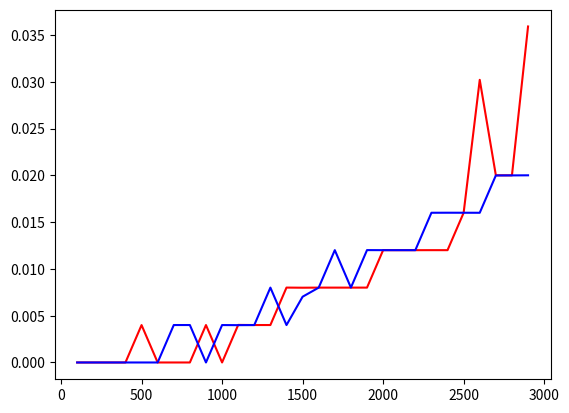

This chart was generated by the following Python code:
import random
import sys
import time
import matplotlib.pyplot as plt

def medianOfMedians(L):
    if(len(L) <= 5):
        return sorted(L)[len(L) // 2]
            

    res = [0] * (len(L) // 5)

    for i in range(0, len(L) // 5):
        res[i] = medianOfMedians(L[i: i+5])

    return medianOfMedians(res)

def quickSortLast(L):
    if len(L) <= 1:
        return L
    pivot = L[-1]
    leftHalf = [k for k in L[:-1] if k < pivot]
    rightHalf = [k for k in L[:-1] if k >= pivot]
    return quickSortLast(leftHalf) + [pivot] + quickSortLast(rightHalf)

def quickSortMedian(L):
    if len(L) <= 1:
        return L
    
    pivot = medianOfMedians(L)
    leftHalf = [k for k in L[:-1] if k < pivot]
    rightHalf = [k for k in L[:-1] if k >= pivot]
    return quickSortLast(leftHalf) + [pivot] + quickSortLast(rightHalf)


random_last_data = []
random_mid_data = []
x = []

for n in range(100, 3000, 100):
    print(sys.setrecursionlimit(10000))

    rand_list=[]
    for i in range(n):
        rand_list.append(random.randint(3,9))
    list_sorted = sorted(rand_list)

    start = time.process_time()
    quickSortLast(rand_list.copy())
    end = time.process_time()
    rand_last = end-start

    start = time.process_time()
    quickSortMedian(rand_list.copy())
    end = time.process_time()
    rand_mid = end-start


    start = time.process_time()
    quickSortLast(rand_list.copy())
    end = time.process_time()
    sorted_last = end-start

    start = time.process_time()
    quickSortMedian(rand_list.copy())
    end = time.process_time()
    sorted_mid = end-start

    print(f'n: {n}\nSorted-Mid: {sorted_mid*1000}')
    print(f'Sorted-Last: {sorted_last*1000}')
    print(f'Random-mid: {rand_mid*1000}')
    print(f'Random-last: {rand_last*1000}')

    x.append(n)
    random_last_data.append(rand_last)
    random_mid_data.append(rand_mid)

plt.plot(x, random_last_data, 'r')
plt.plot(x, random_mid_data, 'b')
plt.show()